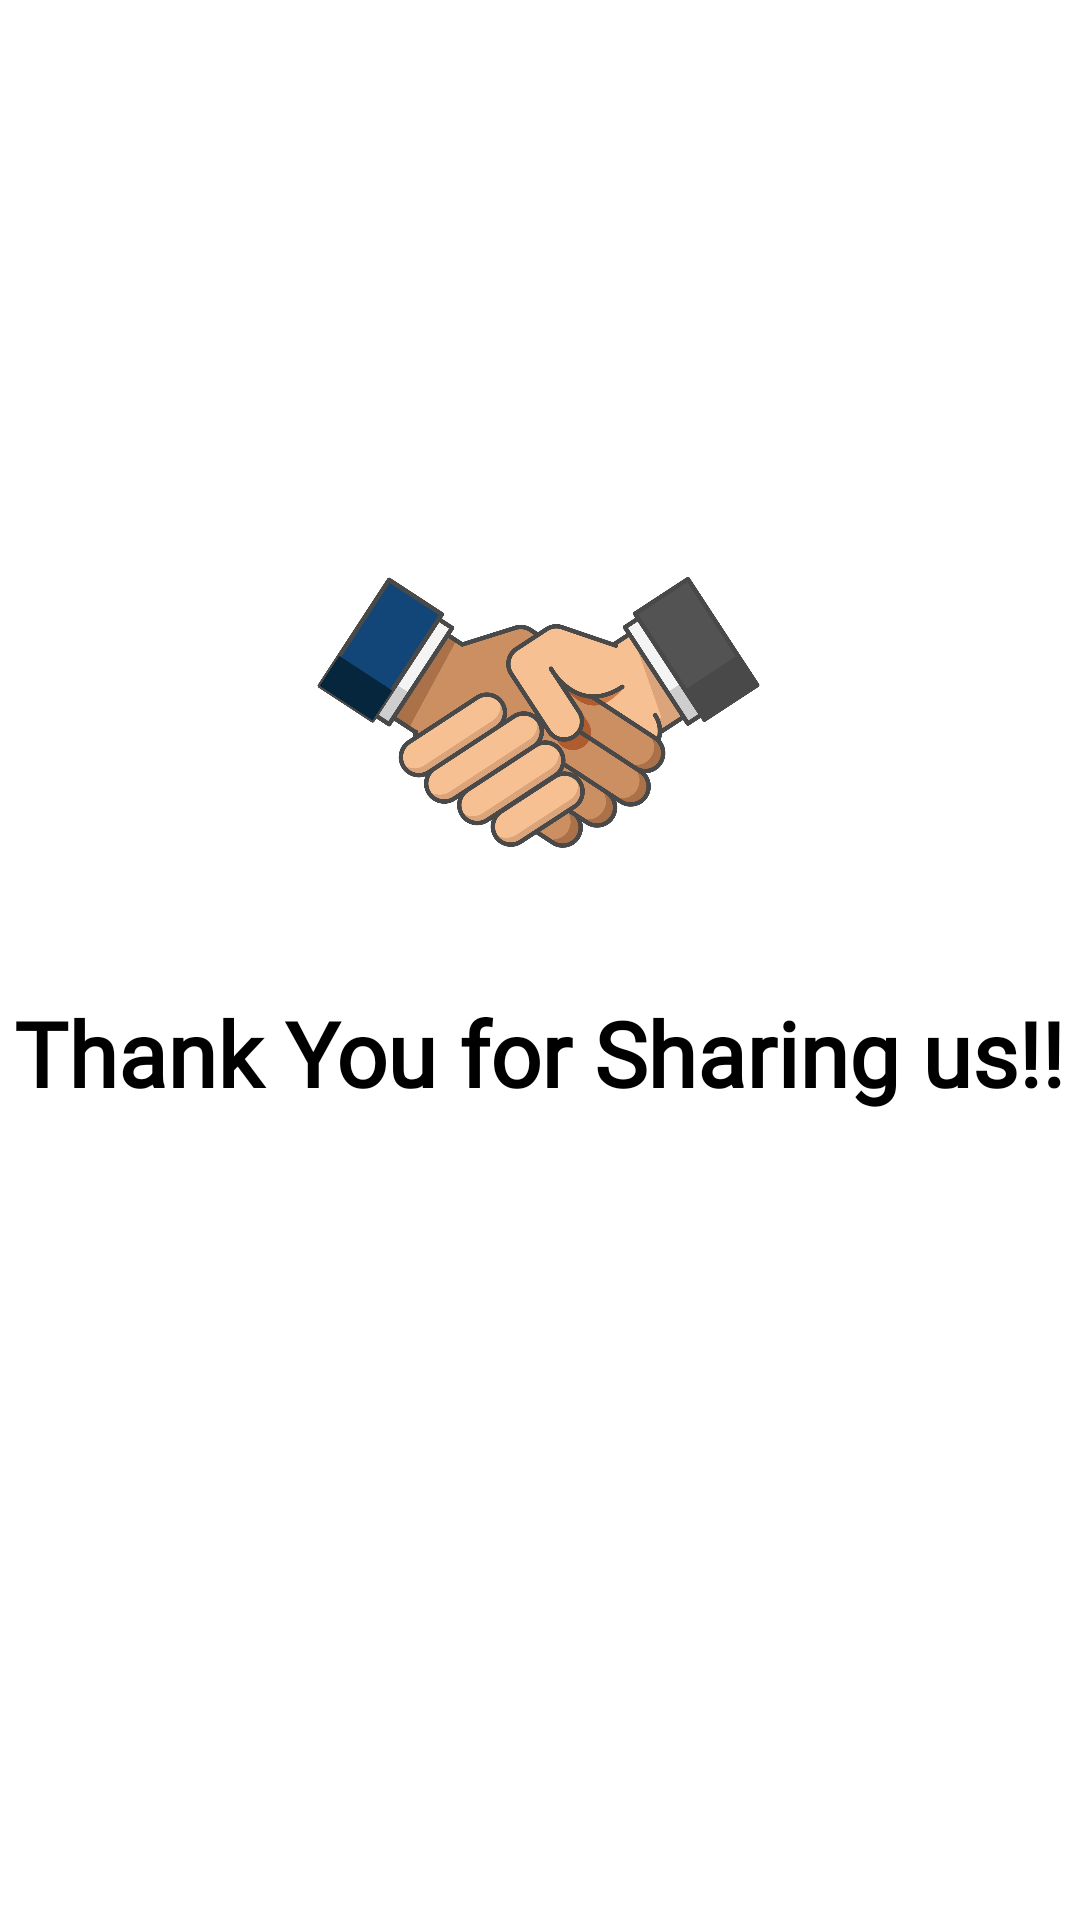

This screen was rendered from an Android layout file. Write that file and the resources it references.
<!-- AndroidManifest.xml: application theme Theme.ImagePro -->
<!-- res/layout/fragment_share.xml -->
<?xml version="1.0" encoding="utf-8"?>
<FrameLayout xmlns:android="http://schemas.android.com/apk/res/android"
    xmlns:app="http://schemas.android.com/apk/res-auto"
    xmlns:tools="http://schemas.android.com/tools"
    android:layout_width="match_parent"
    android:layout_height="match_parent"
    tools:context=".ShareFragment">

    
    <androidx.constraintlayout.widget.ConstraintLayout
        android:layout_width="match_parent"
        android:layout_height="match_parent">

        <TextView
            android:id="@+id/textView"
            android:layout_width="wrap_content"
            android:layout_height="wrap_content"
            android:fontFamily="@font/aladin"
            android:text="Thank You for Sharing us!!"
            android:textColor="#000000"
            android:textSize="30dp"
            android:textStyle="bold"
            app:layout_constraintBottom_toBottomOf="parent"
            app:layout_constraintEnd_toEndOf="parent"
            app:layout_constraintHorizontal_bias="0.496"
            app:layout_constraintStart_toStartOf="parent"
            app:layout_constraintTop_toBottomOf="@+id/imageView"
            app:layout_constraintVertical_bias="0.045" />

        <ImageView
            android:id="@+id/imageView"
            android:layout_width="171dp"
            android:layout_height="180dp"
            android:src="@drawable/handshake"
            app:layout_constraintBottom_toBottomOf="parent"
            app:layout_constraintEnd_toEndOf="parent"
            app:layout_constraintHorizontal_bias="0.498"
            app:layout_constraintStart_toStartOf="parent"
            app:layout_constraintTop_toTopOf="parent"
            app:layout_constraintVertical_bias="0.3" />
    </androidx.constraintlayout.widget.ConstraintLayout>

</FrameLayout>
<!-- resources referenced by this layout -->
<resources>
  <!-- drawable handshake: jpg bitmap (drawable, 168579 bytes) -->
  <style name="Theme.ImagePro" parent="Theme.MaterialComponents.DayNight.NoActionBar">
          
          <item name="colorPrimary">@color/purple_500</item>
          <item name="colorPrimaryVariant">@color/purple_700</item>
          <item name="colorOnPrimary">@color/white</item>
          
          <item name="colorSecondary">@color/teal_200</item>
          <item name="colorSecondaryVariant">@color/teal_700</item>
          <item name="colorOnSecondary">@color/black</item>
          
          <item name="android:statusBarColor" tools:targetApi="l">?attr/colorPrimaryVariant</item>
          
      </style>
  <!-- not gathered from this repository: default colours our renderer supplied (Android Studio template values) -->
  <color name="purple_500">#FF6200EE</color>
  <color name="purple_700">#FF3700B3</color>
  <color name="teal_200">#FF03DAC5</color>
  <color name="teal_700">#FF018786</color>
  <color name="black">#FF000000</color>
  <color name="white">#FFFFFFFF</color>
</resources>
